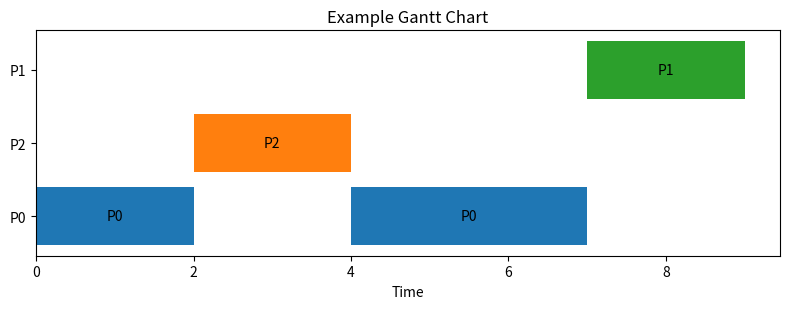

Here is the Python script that generated this plot:
from dataclasses import dataclass
from typing import List, Tuple, Dict, Optional
import math
import matplotlib.pyplot as plt

bar_colors = ["#1f77b4", "#ff7f0e", "#2ca02c", "#d62728", "#9467bd", "#8c564b", "#e377c2", "#7f7f7f", "#bcbd22", "#17becf"]
def metrics_gantt(gantt: List[Tuple[str,int,int]], arrivals: Dict[str,int], total_work: Optional[int]=None):
    """ Calculate scheduling metrics from a Gantt chart.
    gantt: List of (job_name, start_time, end_time)
    arrivals: Dict of job_name to arrival_time
    total_work: total CPU work done (optional, for CPU utilization)
    """
    first_start = {}; finish = {}; burst = {};
    for n,s,e in gantt:
        if n not in first_start: first_start[n]=s
        finish[n]=e
        burst[n] = burst.get(n, 0) + (e - s)
    per={}
    for n in finish:
        a=arrivals[n]; r=first_start[n]-a; t=finish[n]-a; w=t-burst[n]
        per[n]={"arrival":a,"first_run":first_start[n],"finish":finish[n],
                "response":r,"turnaround":t,"waiting":w}
    avg_wait = sum(v["waiting"] for v in per.values())/len(per) if per else 0.0
    avg_turn = sum(v["turnaround"] for v in per.values())/len(per) if per else 0.0
    avg_resp = sum(v["response"] for v in per.values())/len(per) if per else 0.0
    if total_work is None:
        total_work = sum(e-s for _,s,e in gantt)
    makespan = (max(finish.values()) - min(arrivals.values())) if per else 0
    throughput = (len(per)/makespan) if makespan>0 else 0.0
    cpu_util = (total_work/makespan) if makespan>0 else 0.0
    return {"avg_wait":avg_wait,"avg_turnaround":avg_turn,"avg_response":avg_resp,
            "throughput":throughput,"cpu_util":cpu_util}, per

def plot_gantt(gantt: List[Tuple[str,int,int]], title: str, RT=None):
    order=[]; pos={}; 
    for n,s,e in gantt:
        if n not in pos: pos[n]=len(order); order.append(n)
    plt.figure(figsize=(8,2+0.4*len(order)))
    names = set([n for n,_,_ in gantt])
    colors = {}
    for i, (n,s,e) in enumerate(gantt):
        color = bar_colors[list(names).index(n) % len(bar_colors)]
        colors[n] = color
        y=pos[n]; plt.barh(y=y, width=(e-s), left=s, color=color); plt.text(s+(e-s)/2,y,n,ha="center",va="center")
    plt.yticks(range(len(order)), order); plt.xlabel("Time"); plt.title(title); 
    # also plot deadline as vertical lines and label the job's name if it is a RT job
    if RT:
        for j in RT:
            color = colors[j.name] if j.name in colors else 'r'
            plt.axvline(x=j.deadline, color=color, linestyle='--')
            plt.text(j.deadline, len(colors), f"{j.name}", rotation=45, verticalalignment='bottom',
                     color=color)
        plt.ylim(-1, len(order)+1)
        
    plt.tight_layout(); plt.show()

if __name__ == "__main__":
    # Example usage
    # example_gantt = [("P0",0,5),("P1",5,8),("P2",8,12)]
    example_gantt = [("P0",0,2),("P2",2,4),("P0",4,7),("P1",7,9)]
    arrivals = {"P0":0,"P1":1,"P2":2}
    metrics, per_job = metrics_gantt(example_gantt, arrivals)
    print("Metrics:", metrics)
    print("Per-job details:", per_job)
    plot_gantt(example_gantt, "Example Gantt Chart")